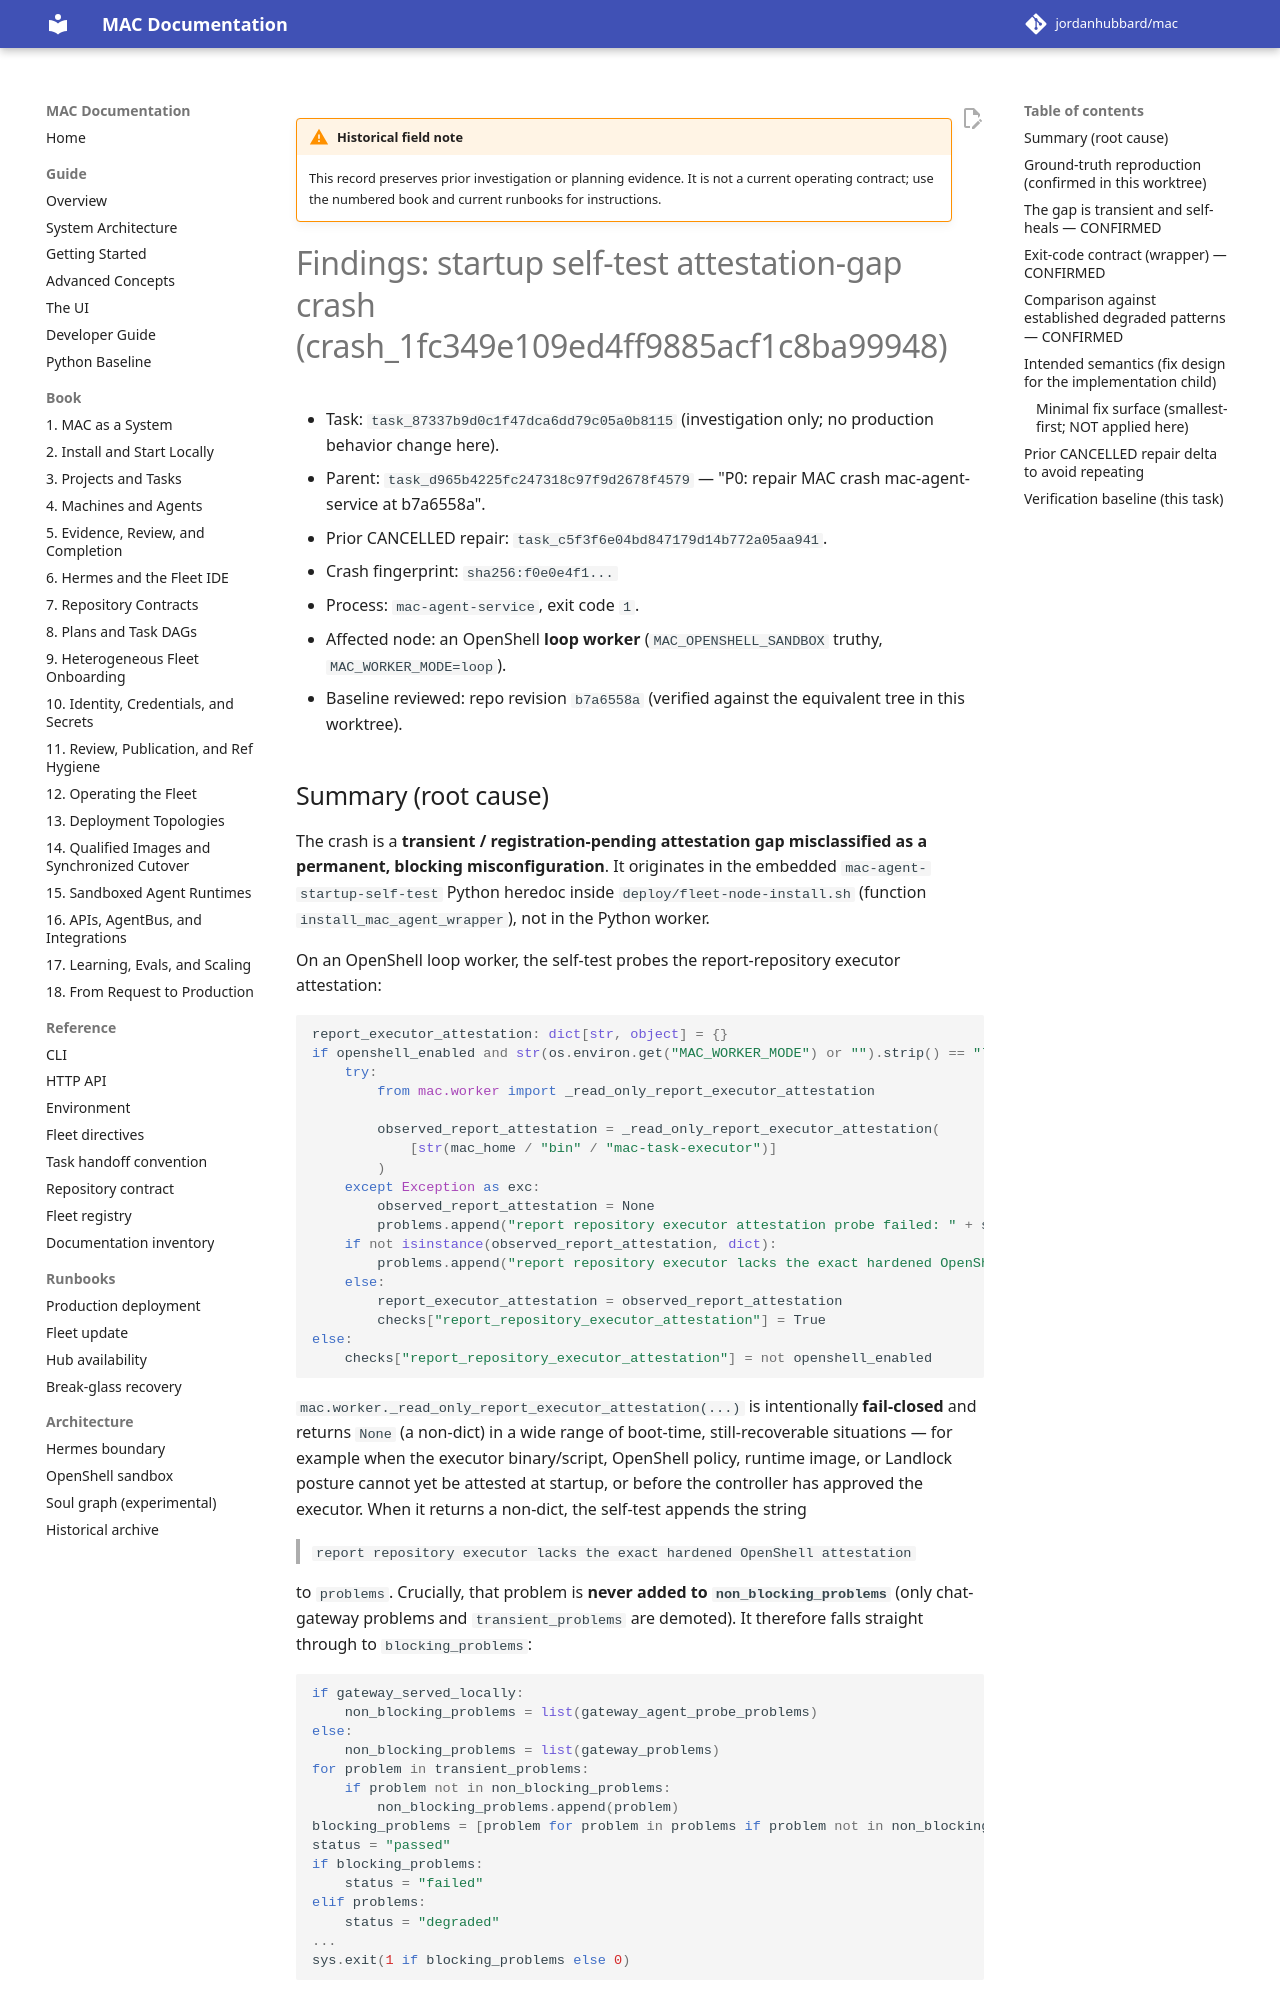

repository: jordanhubbard/mac · page: dev/archive/field-notes/findings-crash-1fc349e1-startup-selftest-attestation-gap/index.html · generator: mkdocs

!!! warning "Historical field note"
    This record preserves prior investigation or planning evidence. It is not a current operating contract; use the numbered book and current runbooks for instructions.

# Findings: startup self-test attestation-gap crash (crash_1fc349e109ed4ff9885acf1c8ba99948)

- Task: `task_87337b9d0c1f47dca6dd79c05a0b8115` (investigation only; no production behavior change here).
- Parent: `task_d965b4225fc247318c97f9d2678f4579` — "P0: repair MAC crash mac-agent-service at b7a6558a".
- Prior CANCELLED repair: `task_c5f3f6e04bd847179d14b772a05aa941`.
- Crash fingerprint: `sha256:f0e0e4f1...`
- Process: `mac-agent-service`, exit code `1`.
- Affected node: an OpenShell **loop worker** (`MAC_OPENSHELL_SANDBOX` truthy, `MAC_WORKER_MODE=loop`).
- Baseline reviewed: repo revision `b7a6558a` (verified against the equivalent tree in this worktree).

## Summary (root cause)

The crash is a **transient / registration-pending attestation gap misclassified
as a permanent, blocking misconfiguration**. It originates in the embedded
`mac-agent-startup-self-test` Python heredoc inside `deploy/fleet-node-install.sh`
(function `install_mac_agent_wrapper`), not in the Python worker.

On an OpenShell loop worker, the self-test probes the report-repository executor
attestation:

```python
report_executor_attestation: dict[str, object] = {}
if openshell_enabled and str(os.environ.get("MAC_WORKER_MODE") or "").strip() == "loop":
    try:
        from mac.worker import _read_only_report_executor_attestation

        observed_report_attestation = _read_only_report_executor_attestation(
            [str(mac_home / "bin" / "mac-task-executor")]
        )
    except Exception as exc:
        observed_report_attestation = None
        problems.append("report repository executor attestation probe failed: " + safe_error(exc))
    if not isinstance(observed_report_attestation, dict):
        problems.append("report repository executor lacks the exact hardened OpenShell attestation")
    else:
        report_executor_attestation = observed_report_attestation
        checks["report_repository_executor_attestation"] = True
else:
    checks["report_repository_executor_attestation"] = not openshell_enabled
```

`mac.worker._read_only_report_executor_attestation(...)` is intentionally
**fail-closed** and returns `None` (a non-dict) in a wide range of boot-time,
still-recoverable situations — for example when the executor binary/script,
OpenShell policy, runtime image, or Landlock posture cannot yet be attested at
startup, or before the controller has approved the executor. When it returns a
non-dict, the self-test appends the string

> `report repository executor lacks the exact hardened OpenShell attestation`

to `problems`. Crucially, that problem is **never added to
`non_blocking_problems`** (only chat-gateway problems and
`transient_problems` are demoted). It therefore falls straight through to
`blocking_problems`:

```python
if gateway_served_locally:
    non_blocking_problems = list(gateway_agent_probe_problems)
else:
    non_blocking_problems = list(gateway_problems)
for problem in transient_problems:
    if problem not in non_blocking_problems:
        non_blocking_problems.append(problem)
blocking_problems = [problem for problem in problems if problem not in non_blocking_problems]
status = "passed"
if blocking_problems:
    status = "failed"
elif problems:
    status = "degraded"
...
sys.exit(1 if blocking_problems else 0)
```

`blocking_problems` non-empty → `status="failed"` → `sys.exit(1)`. The
`mac-agent-service` wrapper then converts that exit-1 verdict into `exit 1`,
stopping the service (see the exit-code contract below).
